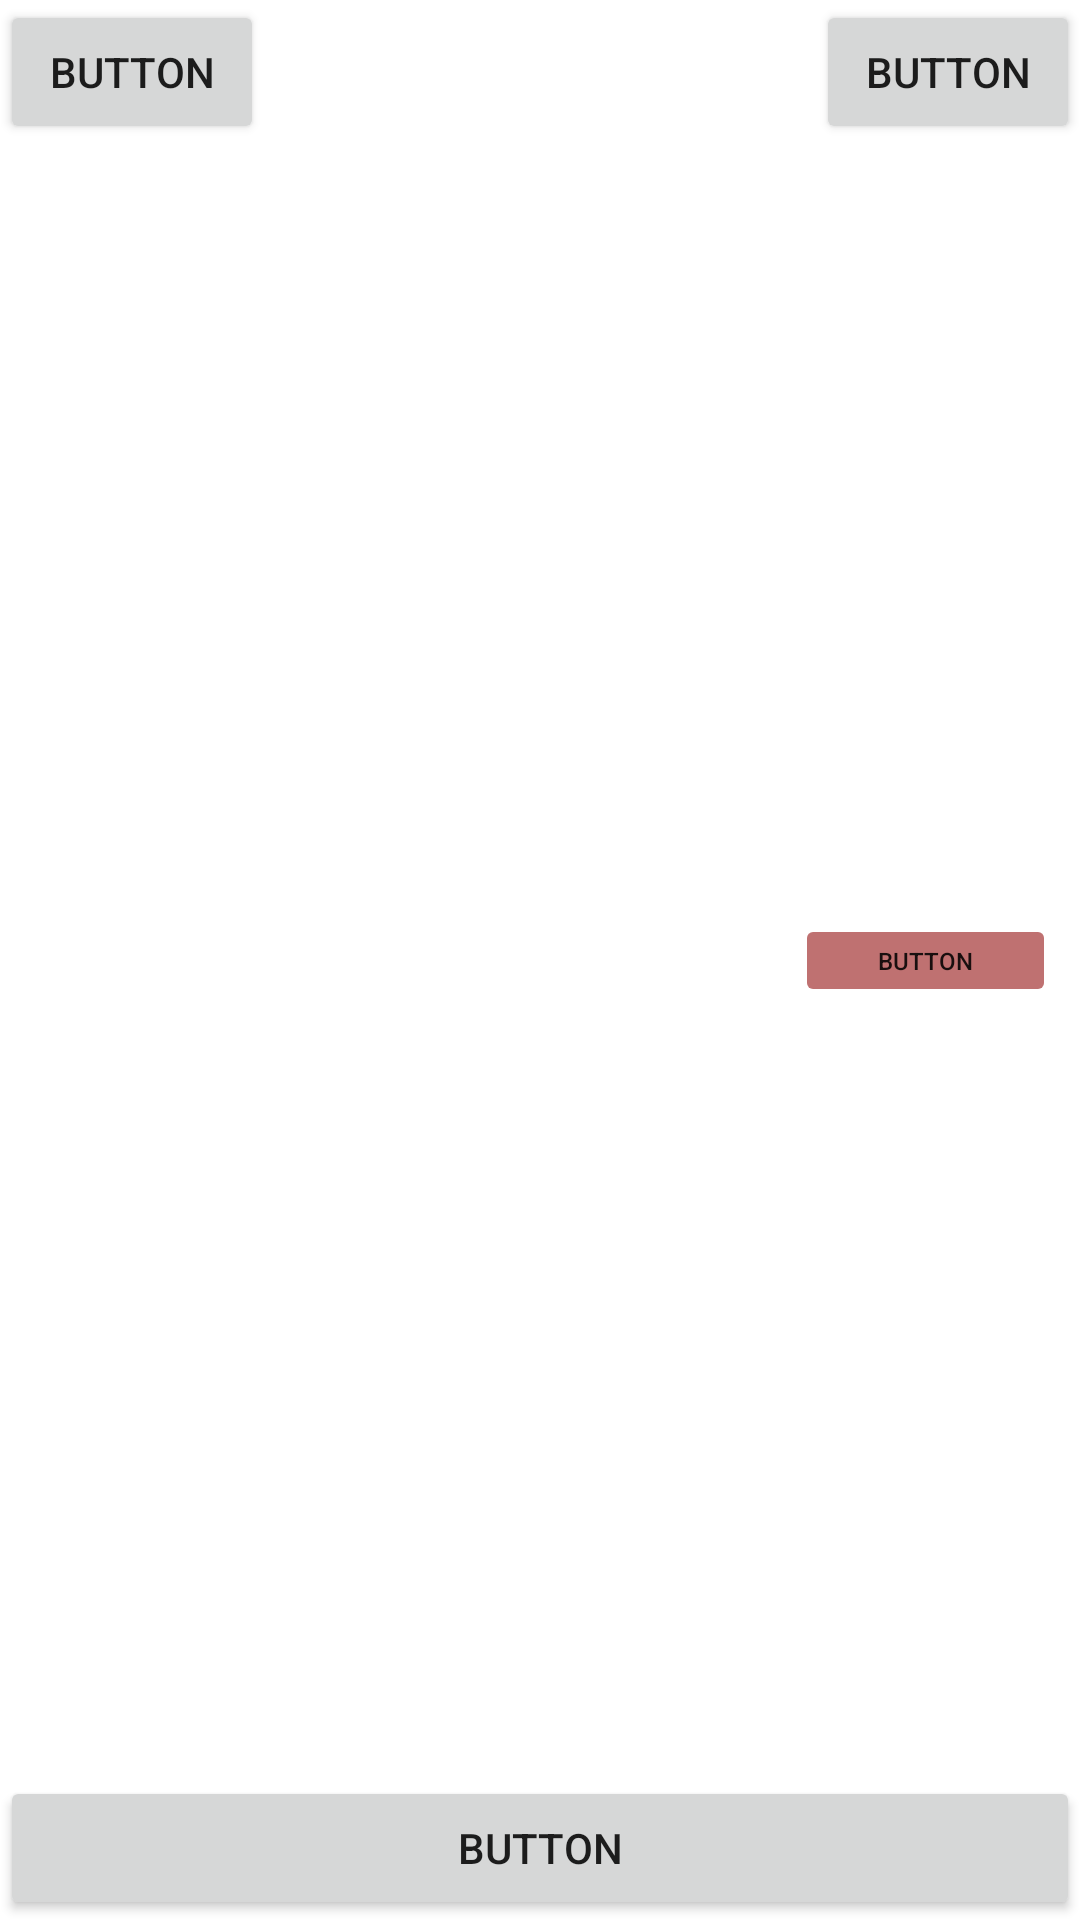

Produce the Android XML layout that renders to this screen, including the resource entries it uses.
<!-- AndroidManifest.xml: application theme Theme.Planner -->
<!-- res/layout/fragment_home.xml -->
<?xml version="1.0" encoding="utf-8"?>
<androidx.constraintlayout.widget.ConstraintLayout xmlns:android="http://schemas.android.com/apk/res/android"
    xmlns:app="http://schemas.android.com/apk/res-auto"
    xmlns:tools="http://schemas.android.com/tools"
    android:layout_width="match_parent"
    android:layout_height="match_parent"
    android:layout_marginTop="?attr/actionBarSize"
    tools:context=".ui.home.HomeFragment">



        <TextView
            android:id="@+id/text_home"
            android:layout_width="match_parent"
            android:layout_height="wrap_content"
            android:layout_marginStart="8dp"
            android:layout_marginTop="8dp"
            android:layout_marginEnd="8dp"
            android:textAlignment="center"
            android:textSize="20sp"
            app:layout_constraintBottom_toBottomOf="parent"
            app:layout_constraintEnd_toEndOf="parent"
            app:layout_constraintStart_toStartOf="parent"
            app:layout_constraintTop_toTopOf="parent" />

        <Button
            android:id="@+id/button3"
            style="@style/Widget.AppCompat.Button"
            android:layout_width="wrap_content"
            android:layout_height="wrap_content"
            android:text="Button"
            app:layout_constraintStart_toStartOf="parent"
            app:layout_constraintTop_toTopOf="parent" />

        <Button
            android:id="@+id/button2"

            android:layout_width="87dp"
            android:layout_height="31dp"
            android:backgroundTint="#BF7171"
            android:stateListAnimator="@android:anim/linear_interpolator"
            android:text="Button"
            android:textSize="8sp"
            app:cornerRadius="@dimen/activity_horizontal_margin"
            app:layout_constraintBottom_toBottomOf="parent"
            app:layout_constraintEnd_toEndOf="@+id/text_home"
            app:layout_constraintTop_toTopOf="parent" />

        <Button
            android:id="@+id/button"
            android:layout_width="wrap_content"
            android:layout_height="wrap_content"
            android:text="Button"
            app:layout_constraintEnd_toEndOf="parent"
            app:layout_constraintTop_toTopOf="parent" />

        <Button
            android:id="@+id/button5"
            android:layout_width="match_parent"
            android:layout_height="wrap_content"
            android:layout_gravity="bottom"
            android:text="Button"
            app:layout_constraintBottom_toBottomOf="parent"
            app:layout_constraintStart_toStartOf="parent" />


</androidx.constraintlayout.widget.ConstraintLayout>
<!-- resources referenced by this layout -->
<resources>
  <dimen name="activity_horizontal_margin">16dp</dimen>
  <style name="Theme.Planner" parent="Theme.MaterialComponents.Light.DarkActionBar">
          
          <item name="colorPrimary">@color/teal_700</item>
          <item name="colorPrimaryVariant">@color/purple_700</item>
          <item name="colorOnPrimary">@color/black</item>
          
          <item name="colorSecondary">@color/teal_200</item>
          <item name="colorSecondaryVariant">@color/teal_200</item>
          <item name="colorOnSecondary">@color/black</item>
          
          <item name="android:statusBarColor">?attr/colorPrimaryVariant</item>
          
      </style>
  <color name="teal_700">#13CC96</color>
  <color name="purple_700">#FF3700B3</color>
  <color name="black">#FF000000</color>
  <color name="teal_200">#88ECCF</color>
</resources>
